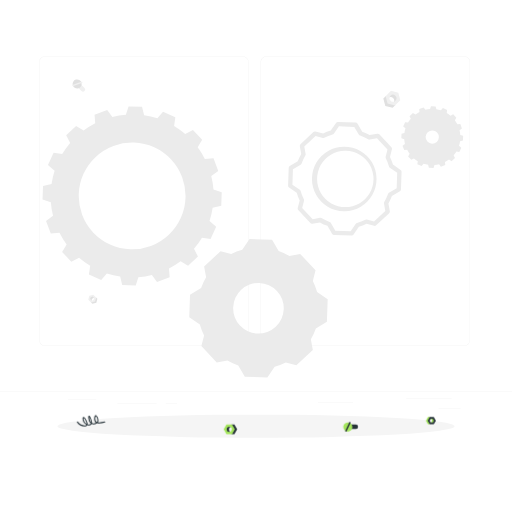
t = 0.00 s
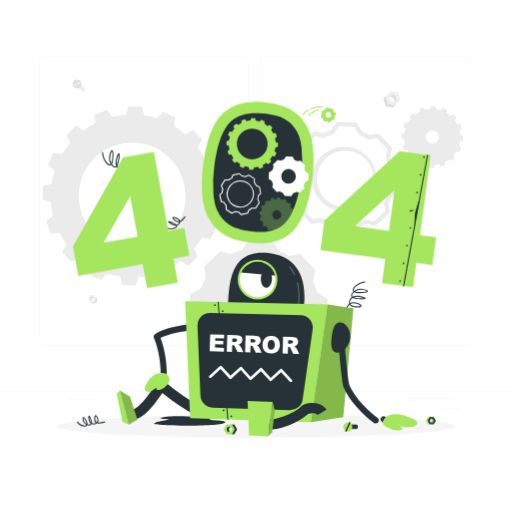
t = 1.00 s
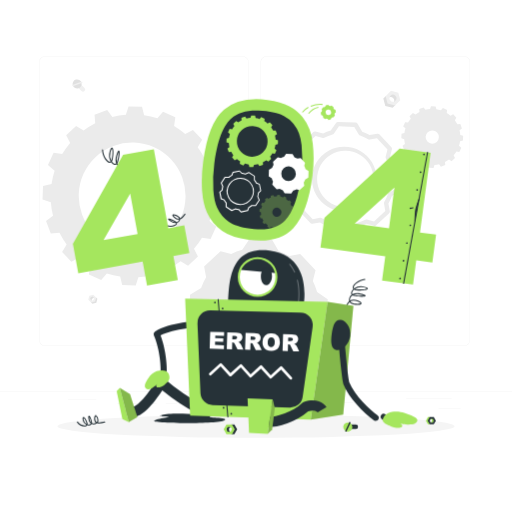
t = 1.19 s
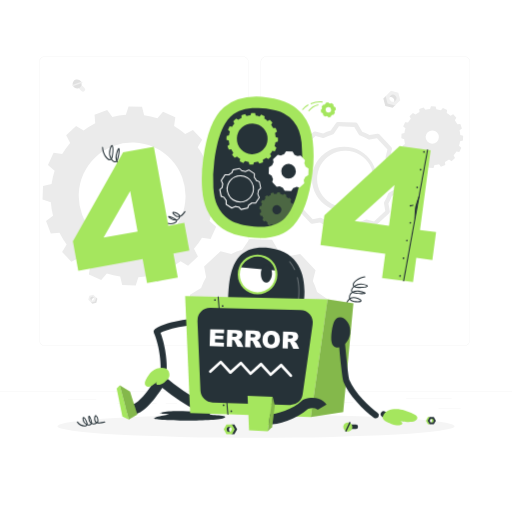
t = 1.38 s
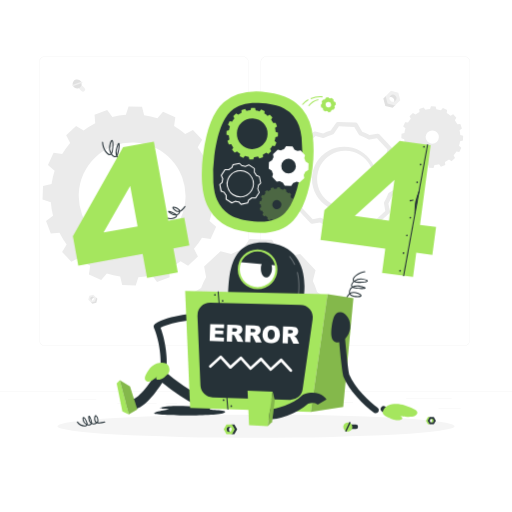
t = 1.75 s
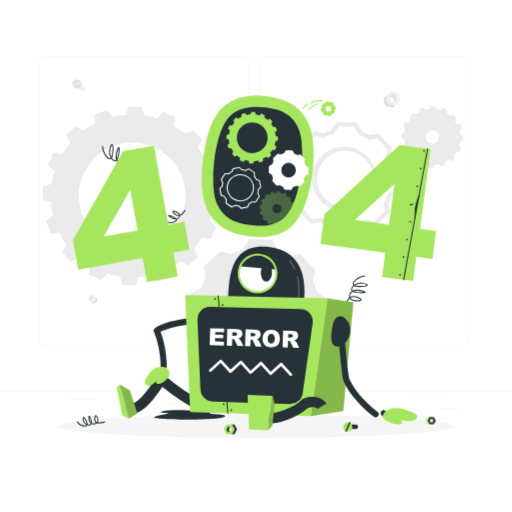
t = 2.05 s

The animated SVG that drew these frames (rendered in a browser with its animation timeline set to each time). Animation: 2 CSS @keyframes rules; one cycle of 2.50 s, repeats indefinitely.

<svg class="animated" id="freepik_stories-oops-404-error-with-a-broken-robot" xmlns="http://www.w3.org/2000/svg" viewBox="0 0 500 500" version="1.1" xmlns:xlink="http://www.w3.org/1999/xlink" xmlns:svgjs="http://svgjs.com/svgjs"><style>svg#freepik_stories-oops-404-error-with-a-broken-robot:not(.animated) .animable {opacity: 0;}svg#freepik_stories-oops-404-error-with-a-broken-robot.animated #freepik--oops--inject-125 {animation: 1s 1 forwards cubic-bezier(.36,-0.01,.5,1.38) lightSpeedRight;animation-delay: 0s;}svg#freepik_stories-oops-404-error-with-a-broken-robot.animated #freepik--error-404--inject-125 {animation: 1s 1 forwards cubic-bezier(.36,-0.01,.5,1.38) lightSpeedRight,1.5s Infinite  linear floating;animation-delay: 0s,1s;}svg#freepik_stories-oops-404-error-with-a-broken-robot.animated #freepik--Character--inject-125 {animation: 1s 1 forwards cubic-bezier(.36,-0.01,.5,1.38) lightSpeedRight,1.5s Infinite  linear floating;animation-delay: 0s,1s;}            @keyframes lightSpeedRight {              from {                transform: translate3d(50%, 0, 0) skewX(-20deg);                opacity: 0;              }              60% {                transform: skewX(10deg);                opacity: 1;              }              80% {                transform: skewX(-2deg);              }              to {                opacity: 1;                transform: translate3d(0, 0, 0);              }            }                    @keyframes floating {                0% {                    opacity: 1;                    transform: translateY(0px);                }                50% {                    transform: translateY(-10px);                }                100% {                    opacity: 1;                    transform: translateY(0px);                }            }        .animator-hidden { display: none; }</style><g id="freepik--background-complete--inject-125" class="animable" style="transform-origin: 250px 226.87px;"><rect y="382.4" width="500" height="0.25" style="fill: rgb(235, 235, 235); transform-origin: 250px 382.525px;" id="elz3tho7ca39i" class="animable"></rect><rect x="428.22" y="398.49" width="21.68" height="0.25" style="fill: rgb(235, 235, 235); transform-origin: 439.06px 398.615px;" id="elpj0k0r6k4wa" class="animable"></rect><rect x="310.56" y="393.31" width="34.11" height="0.25" style="fill: rgb(235, 235, 235); transform-origin: 327.615px 393.435px;" id="elrw5f3q6h0y" class="animable"></rect><rect x="396.59" y="389.21" width="44.53" height="0.25" style="fill: rgb(235, 235, 235); transform-origin: 418.855px 389.335px;" id="elqmh8lhuga2d" class="animable"></rect><rect x="161.88" y="394.25" width="11.14" height="0.25" style="fill: rgb(235, 235, 235); transform-origin: 167.45px 394.375px;" id="elfqdxx59aad8" class="animable"></rect><rect x="114.58" y="394.25" width="38.39" height="0.25" style="fill: rgb(235, 235, 235); transform-origin: 133.775px 394.375px;" id="el5o74oet3mb" class="animable"></rect><rect x="66.31" y="390.03" width="27.7" height="0.25" style="fill: rgb(235, 235, 235); transform-origin: 80.16px 390.155px;" id="el2u3sprpkygv" class="animable"></rect><path d="M237,337.8H43.91a5.71,5.71,0,0,1-5.7-5.71V60.66A5.71,5.71,0,0,1,43.91,55H237a5.71,5.71,0,0,1,5.71,5.71V332.09A5.71,5.71,0,0,1,237,337.8ZM43.91,55.2a5.46,5.46,0,0,0-5.45,5.46V332.09a5.46,5.46,0,0,0,5.45,5.46H237a5.47,5.47,0,0,0,5.46-5.46V60.66A5.47,5.47,0,0,0,237,55.2Z" style="fill: rgb(235, 235, 235); transform-origin: 140.46px 196.4px;" id="eldonjed0jx9d" class="animable"></path><path d="M453.31,337.8H260.21a5.72,5.72,0,0,1-5.71-5.71V60.66A5.72,5.72,0,0,1,260.21,55h193.1A5.71,5.71,0,0,1,459,60.66V332.09A5.71,5.71,0,0,1,453.31,337.8ZM260.21,55.2a5.47,5.47,0,0,0-5.46,5.46V332.09a5.47,5.47,0,0,0,5.46,5.46h193.1a5.47,5.47,0,0,0,5.46-5.46V60.66a5.47,5.47,0,0,0-5.46-5.46Z" style="fill: rgb(235, 235, 235); transform-origin: 356.75px 196.4px;" id="el17bpttqeta8" class="animable"></path><path d="M216.07,200.88l.45-13.14-8.06-2.64a79.2,79.2,0,0,0-2.16-13.2l6.84-5-4.64-12.34-8.46.68a78.17,78.17,0,0,0-7-11.35l4.38-7.31-9-9.61-7.56,3.87A81.78,81.78,0,0,0,170,123l1.22-8.4-12-5.44-5.5,6.44a80.66,80.66,0,0,0-13-3l-2-8.23-13.18-.45-2.6,8.07a80.48,80.48,0,0,0-13.19,2.15l-5.08-6.8-12.34,4.61.68,8.46a80.13,80.13,0,0,0-11.35,7.07L74.3,123l-9.65,9,3.87,7.6a77.61,77.61,0,0,0-7.8,10.84l-8.39-1.26-5.48,12,6.48,5.49a78.54,78.54,0,0,0-3,13L42,181.76l-.45,13.14,8.1,2.64a77.4,77.4,0,0,0,2.15,13.19l-6.84,5,4.65,12.35,8.46-.68a77,77,0,0,0,7,11.35l-4.39,7.31,9,9.61,7.56-3.87a80.74,80.74,0,0,0,10.84,7.83l-1.26,8.39,12,5.45,5.53-6.44a81.73,81.73,0,0,0,13,3.05l2,8.23,13.18.45,2.6-8.07a81.5,81.5,0,0,0,13.2-2.15l5,6.8,12.34-4.61-.64-8.46a83.44,83.44,0,0,0,11.35-7.07l7.27,4.38,9.65-9-3.87-7.6a77.38,77.38,0,0,0,7.8-10.84l8.39,1.26,5.48-12-6.48-5.5a77.26,77.26,0,0,0,3.05-13Zm-88.79,42.57a52.16,52.16,0,1,1,53.89-50.33A52.15,52.15,0,0,1,127.28,243.45Z" style="fill: rgb(235, 235, 235); transform-origin: 129.035px 191.34px;" id="eldl638mvt97i" class="animable"></path><path d="M441,157.42l3.31-3.09L443,151.72a27.6,27.6,0,0,0,2.69-3.74l2.9.43,1.87-4.14-2.22-1.89a26.84,26.84,0,0,0,1.05-4.49l2.85-.71.14-4.54-2.78-.9a28.32,28.32,0,0,0-.74-4.56l2.35-1.75-1.6-4.25-2.91.23a28.25,28.25,0,0,0-2.43-3.92l1.51-2.5-3.11-3.32-2.6,1.33a28.24,28.24,0,0,0-3.74-2.69l.42-2.9-4.13-1.89-1.9,2.23a27.83,27.83,0,0,0-4.49-1l-.71-2.84-4.54-.17-.91,2.8a27,27,0,0,0-4.54.74l-1.74-2.35-4.26,1.59.24,2.92a26.58,26.58,0,0,0-3.92,2.43l-2.52-1.51-3.32,3.09L401.2,116a26.6,26.6,0,0,0-2.7,3.74l-2.89-.43-1.88,4.14,2.23,1.9a26.5,26.5,0,0,0-1,4.48l-2.86.71-.14,4.54,2.79.9a27.24,27.24,0,0,0,.73,4.56l-2.36,1.74,1.6,4.25,2.92-.22a28.25,28.25,0,0,0,2.43,3.92l-1.51,2.5,3.11,3.32,2.6-1.33a27.35,27.35,0,0,0,3.74,2.69l-.43,2.89,4.14,1.89,1.9-2.22a28.94,28.94,0,0,0,4.49,1l.71,2.84,4.54.17.91-2.8a26.86,26.86,0,0,0,4.54-.74l1.74,2.35,4.26-1.59-.23-2.92a26.69,26.69,0,0,0,3.91-2.43Zm-23.62-19.13a6.47,6.47,0,1,1,9.14.32A6.46,6.46,0,0,1,417.34,138.29Z" style="fill: rgb(235, 235, 235); transform-origin: 422.12px 133.86px;" id="eljfdb9jtpfct" class="animable"></path><path d="M320,292.34l-10.34-7.15v0a56.25,56.25,0,0,0-4.16-10.77l2.65-10.4-15-16.06-10.56,1.93A56.3,56.3,0,0,0,272.12,245h0l-6.42-10.81-22-.75-7.14,10.34h0a56.53,56.53,0,0,0-10.76,4.15l-10.4-2.65-16.06,15,1.93,10.54h0a56.23,56.23,0,0,0-4.88,10.49l-10.81,6.42-.75,22,10.35,7.14a54.75,54.75,0,0,0,4.15,10.82h0L196.65,338l15,16.06,10.49-1.92a57.19,57.19,0,0,0,10.54,4.9h0l6.41,10.79,22,.76,7.13-10.34a57.08,57.08,0,0,0,10.86-4.16h0l10.34,2.64,16.07-15-1.93-10.54a55.4,55.4,0,0,0,4.88-10.5h0l10.81-6.42Zm-68.45,33.39a24.71,24.71,0,1,1,25.54-23.86A24.74,24.74,0,0,1,251.54,325.73Z" style="fill: rgb(235, 235, 235); transform-origin: 252.415px 301.015px;" id="el7lo2eg57202" class="animable"></path><path d="M343.55,230h-.07l-17.32-.59a2.08,2.08,0,0,1-1.74-1l-4.67-7.85a47.84,47.84,0,0,1-7.28-3.38L305,218.47a2.1,2.1,0,0,1-1.92-.64l-11.83-12.66a2.1,2.1,0,0,1-.5-2l1.89-7.41a45.45,45.45,0,0,1-2.86-7.47l-7.53-5.2a2.1,2.1,0,0,1-.91-1.81l.59-17.32a2.14,2.14,0,0,1,1-1.74l7.87-4.67a45.32,45.32,0,0,1,3.37-7.25l-1.38-7.53a2.11,2.11,0,0,1,.64-1.93l12.66-11.82a2.11,2.11,0,0,1,2-.51l7.44,1.9a45.83,45.83,0,0,1,7.45-2.87l5.2-7.53a2,2,0,0,1,1.81-.91l17.31.6a2.11,2.11,0,0,1,1.75,1l4.67,7.86a46.41,46.41,0,0,1,7.22,3.38l7.56-1.39a2.09,2.09,0,0,1,1.92.64l11.83,12.66a2.12,2.12,0,0,1,.5,2l-1.9,7.43a46.59,46.59,0,0,1,2.88,7.45l7.52,5.2a2.1,2.1,0,0,1,.91,1.81l-.59,17.31a2.16,2.16,0,0,1-1,1.75l-7.87,4.67a46.51,46.51,0,0,1-3.37,7.24l1.38,7.54a2.09,2.09,0,0,1-.64,1.92L367.33,220a2.1,2.1,0,0,1-2,.5l-7.4-1.89a47.49,47.49,0,0,1-7.49,2.87L345.29,229A2.13,2.13,0,0,1,343.55,230Zm-16.09-4.77,15,.51,5-7.19a2,2,0,0,1,1.19-.84,43.84,43.84,0,0,0,8.15-3.13h0a2.16,2.16,0,0,1,1.46-.15l7,1.79,11-10.25L375,198.74a2.09,2.09,0,0,1,.26-1.47,41.58,41.58,0,0,0,3.65-7.83,2.13,2.13,0,0,1,.94-1.18l7.53-4.46.51-15-7.2-5a2.11,2.11,0,0,1-.81-1.07c0-.05,0-.11,0-.17a43,43,0,0,0-3.12-8,2.11,2.11,0,0,1-.16-1.48l1.8-7.08-10.25-11-7.19,1.32a2.13,2.13,0,0,1-1.46-.26,42.3,42.3,0,0,0-7.84-3.67,2.28,2.28,0,0,1-.45-.2,2.1,2.1,0,0,1-.7-.72L346,123.92l-15-.52-5,7.21a2.16,2.16,0,0,1-1.24.85,42.63,42.63,0,0,0-8.06,3.11,2.08,2.08,0,0,1-1.47.16l-7.08-1.8-11,10.25,1.32,7.17a2.18,2.18,0,0,1-.19,1.33l-.1.17a41.56,41.56,0,0,0-3.65,7.86,2.12,2.12,0,0,1-.92,1.12l-7.53,4.47-.51,15,7.21,5a2.1,2.1,0,0,1,.84,1.18,41.52,41.52,0,0,0,3.11,8.12,2.54,2.54,0,0,1,.17.46,2.24,2.24,0,0,1,0,1l-1.8,7,10.25,11,7.14-1.31a2.1,2.1,0,0,1,1.45.26,43.26,43.26,0,0,0,7.89,3.67,2,2,0,0,1,1.17.93Zm24.78-94.81h0Zm-15.51,75.84c-.37,0-.74,0-1.11,0a31.53,31.53,0,1,1,1.11,0Zm0-59.09a27.55,27.55,0,1,0,.95,0Z" style="fill: rgb(235, 235, 235); transform-origin: 336.75px 174.548px;" id="el98ldykn5t78" class="animable"></path><polygon points="383.44 105.32 376.26 103.4 374.34 96.22 377.15 93.42 380.11 99.55 386.25 102.52 383.44 105.32" style="fill: rgb(224, 224, 224); transform-origin: 380.295px 99.37px;" id="el5nzputjbz2" class="animable"></polygon><path d="M383.88,100.52a3.34,3.34,0,1,0-4.73-4.73l3.57-5.36,4.78,2.42,1.05,5Z" style="fill: rgb(224, 224, 224); transform-origin: 383.85px 95.475px;" id="elwtlj2qdos2e" class="animable"></path><path d="M376.58,94l5.26-5.26L389,90.65l1.93,7.17-5.26,5.26-7.17-1.93Zm9.55,4.3a3.35,3.35,0,1,0-4.74,0A3.37,3.37,0,0,0,386.13,98.28Z" style="fill: rgb(240, 240, 240); transform-origin: 383.755px 95.91px;" id="el7phglnfcvkl" class="animable"></path><polygon points="90.22 296.71 94.07 295.67 95.1 291.82 93.6 290.32 92.01 293.61 88.71 295.2 90.22 296.71" style="fill: rgb(224, 224, 224); transform-origin: 91.905px 293.515px;" id="elr83uvgrhhsm" class="animable"></polygon><path d="M90,294.13a1.8,1.8,0,0,1,2.54-2.54l-1.91-2.87L88,290l-.56,2.7Z" style="fill: rgb(224, 224, 224); transform-origin: 89.99px 291.425px;" id="elc3tods5ked" class="animable"></path><path d="M93.9,290.62l-2.82-2.82-3.85,1-1,3.85L89,295.5l3.85-1Zm-5.12,2.31a1.8,1.8,0,1,1,2.54-2.54,1.8,1.8,0,0,1-2.54,2.54Z" style="fill: rgb(240, 240, 240); transform-origin: 90.065px 291.65px;" id="elsdmj7oet9i" class="animable"></path><path d="M76.36,85.66l3.2,3.2a2.14,2.14,0,0,0,3,0h0a2.15,2.15,0,0,0,0-3l-3.19-3.19a2.15,2.15,0,0,0-3,0h0A2.14,2.14,0,0,0,76.36,85.66Z" style="fill: rgb(240, 240, 240); transform-origin: 79.4629px 85.767px;" id="elmgsw8zv0l1i" class="animable"></path><path d="M74.11,77.71a4.45,4.45,0,1,1-3,5.78A4.59,4.59,0,0,1,74.11,77.71Z" style="fill: rgb(224, 224, 224); transform-origin: 75.3218px 81.9973px;" id="elafntc4z387g" class="animable"></path><g id="ely2xsvrq0kz"><rect x="74.93" y="76.84" width="1.37" height="10.1" style="fill: rgb(240, 240, 240); transform-origin: 75.615px 81.89px; transform: rotate(-109.76deg);" class="animable" id="elr4mb1hk2p6t"></rect></g></g><g id="freepik--Shadow--inject-125" class="animable animator-active" style="transform-origin: 250px 416.24px;"><ellipse id="freepik--path--inject-125" cx="250" cy="416.24" rx="193.89" ry="11.32" style="fill: rgb(245, 245, 245); transform-origin: 250px 416.24px;" class="animable"></ellipse></g><g id="freepik--oops--inject-125" class="animable animator-hidden" style="transform-origin: 144.13px 108.751px;"><path d="M86.72,120.65c-1-4.41-.56-8.11,1.34-11.13s5-5,9.41-6,8.22-.6,11.2,1.26,5,5,6,9.3a17.15,17.15,0,0,1,.17,8.12,11.64,11.64,0,0,1-3.53,5.76,15.53,15.53,0,0,1-7.12,3.38,17.65,17.65,0,0,1-7.88.27,11.72,11.72,0,0,1-5.9-3.5A15.67,15.67,0,0,1,86.72,120.65Zm8.34-1.86q.93,4.08,2.85,5.52a5.89,5.89,0,0,0,8.3-1.84c.72-1.39.73-3.6.05-6.61q-.87-3.81-2.81-5.22a5.36,5.36,0,0,0-4.56-.81,5.2,5.2,0,0,0-3.65,2.7C94.5,114,94.43,116,95.06,118.79Z" style="fill: rgb(38, 50, 56); transform-origin: 100.723px 117.459px;" id="el6riyvkcdkkn" class="animable"></path><path d="M118.59,117.35a10,10,0,0,1,1.35-8.06,11.56,11.56,0,0,1,7.49-4.75q5.87-1.33,9.64,1.39a10.9,10.9,0,0,1,2.64,14.27q-2.34,3.57-7.62,4.76a11.83,11.83,0,0,1-8.16-.66A9.85,9.85,0,0,1,118.59,117.35Zm7.51-1.73a6.08,6.08,0,0,0,1.93,3.63,3.58,3.58,0,0,0,5.33-1.19,6.33,6.33,0,0,0,.14-4.2,6,6,0,0,0-1.91-3.54,3.33,3.33,0,0,0-2.88-.65,3.49,3.49,0,0,0-2.42,1.87A6,6,0,0,0,126.1,115.62Z" style="fill: rgb(38, 50, 56); transform-origin: 129.779px 114.75px;" id="el75jb1as3ord" class="animable"></path><path d="M148.58,128.57l-6.13-27,7-1.6.66,2.89a9.5,9.5,0,0,1,2.11-3.07,7.85,7.85,0,0,1,3.43-1.69,7.21,7.21,0,0,1,6.74,1.62,12.81,12.81,0,0,1,3.83,6.93c.74,3.25.52,5.91-.64,8a7.87,7.87,0,0,1-5.33,3.91,8.57,8.57,0,0,1-3.29.13,7.76,7.76,0,0,1-2.94-1.17l2.12,9.33Zm3.61-18.86a5.29,5.29,0,0,0,1.76,3.22,3.19,3.19,0,0,0,2.72.56,2.82,2.82,0,0,0,2-1.57,6,6,0,0,0,0-3.86,5.61,5.61,0,0,0-1.71-3.28,2.91,2.91,0,0,0-2.5-.6,3.12,3.12,0,0,0-2.14,1.67A5.72,5.72,0,0,0,152.19,109.71Z" style="fill: rgb(38, 50, 56); transform-origin: 154.549px 113.209px;" id="elctk1qofzses" class="animable"></path><path d="M169.43,110.3l7.28-2.39a3.75,3.75,0,0,0,1.72,1.6,4.69,4.69,0,0,0,4.53-1.1,1.49,1.49,0,0,0,.37-1.34A1.39,1.39,0,0,0,182.2,106a15.58,15.58,0,0,0-3.4,0,33.63,33.63,0,0,1-5.7,0,5.88,5.88,0,0,1-3-1.37,5.51,5.51,0,0,1-1.39-6.49,6.75,6.75,0,0,1,2.61-2.79,16.78,16.78,0,0,1,5.13-1.89,18.48,18.48,0,0,1,5.28-.64,6.91,6.91,0,0,1,3.16,1,8.86,8.86,0,0,1,2.54,2.62l-7,2.31a2.51,2.51,0,0,0-1.23-1.17,3.85,3.85,0,0,0-2.27-.1,3.08,3.08,0,0,0-1.75.87,1.35,1.35,0,0,0-.33,1.22,1.2,1.2,0,0,0,1,.92,12.36,12.36,0,0,0,3.36-.07,22.42,22.42,0,0,1,5.82-.08,6.29,6.29,0,0,1,3.28,1.51,5.46,5.46,0,0,1,1.66,2.85,6.18,6.18,0,0,1-.27,3.53,7.08,7.08,0,0,1-2.64,3.27,15.76,15.76,0,0,1-5.78,2.31q-5.35,1.22-8,.21A7.07,7.07,0,0,1,169.43,110.3Z" style="fill: rgb(38, 50, 56); transform-origin: 179.154px 103.646px;" id="elai37ow3zlo" class="animable"></path><path d="M193.85,85.57l8.21,0,0,6.3-1.51,12.67-5.08,0-1.62-12.65Zm.4,20.88,7.66,0,0,6.78-7.66,0Z" style="fill: rgb(38, 50, 56); transform-origin: 197.955px 99.4px;" id="el7xiz71urcd2" class="animable"></path></g><g id="freepik--error-404--inject-125" class="animable" style="transform-origin: 248.49px 190.421px;"><path d="M128.68,171.58l-.18,0c-4.5-1.75-7.19-3.45-8.59-5.5a5.14,5.14,0,0,1-3.23-.44,6.5,6.5,0,0,1-2.79-2.62,2.54,2.54,0,0,1-2.42.37,6.14,6.14,0,0,1-3-2.41,2.23,2.23,0,0,1-1.56.43c-3-.24-7-6.16-7.29-12.46a.52.52,0,0,1,.48-.53.5.5,0,0,1,.52.48c.28,6,4.11,11.33,6.38,11.51a1.26,1.26,0,0,0,.93-.27,12.28,12.28,0,0,1-1-9.42c.86-3,1.62-4.18,2.54-4,1.72.43,1.49,7,.58,11.29a6.14,6.14,0,0,1-.84,2.18,5.4,5.4,0,0,0,2.54,2.21,1.58,1.58,0,0,0,1.67-.35c-.78-1.93-1-4.57.12-7.93,1.4-4.43,2-4.55,2.31-4.63a.66.66,0,0,1,.64.22c.93,1.05-.18,7.93-1.34,11.33a5,5,0,0,1-.56,1.16,5.56,5.56,0,0,0,2.49,2.5,4.41,4.41,0,0,0,2.28.43c-.09-.19-.17-.38-.25-.58-.79-2.15-.4-4.62,1.19-7.58,1.05-1.95,1.91-2.87,2.71-2.87h0a1.11,1.11,0,0,1,1,.66c.87,1.61.24,6.92-1.48,9.56a4,4,0,0,1-1.62,1.4c1.34,1.76,3.89,3.31,8,4.89a.49.49,0,0,1,.29.64A.51.51,0,0,1,128.68,171.58ZM123,155.11s-.57,0-1.83,2.35c-1.45,2.68-1.82,4.89-1.13,6.75a5.06,5.06,0,0,0,.3.67,2.88,2.88,0,0,0,1.32-1.1c1.4-2.14,2.07-6.54,1.55-8.26C123.14,155.17,123,155.11,123,155.11Zm-7.18-4.21a23.33,23.33,0,0,0-1.34,3.53,11.38,11.38,0,0,0-.38,6.55l.09-.26A32.79,32.79,0,0,0,115.85,150.9Zm-6.58-3.15c-.17.15-.66.78-1.35,3.22a11.24,11.24,0,0,0,.72,8.24,6.18,6.18,0,0,0,.45-1.4C110.13,152.9,109.83,148.46,109.27,147.75Z" style="fill: rgb(38, 50, 56); transform-origin: 114.427px 159.142px;" id="eluumb5ndhnj" class="animable"></path><path d="M166.7,224a9,9,0,0,1-4.56-1.19.51.51,0,0,1-.18-.69.49.49,0,0,1,.68-.17c3.57,2.09,8.18.63,9.13-.9a.88.88,0,0,0,.15-.67,8.12,8.12,0,0,1-5.13-1.46c-2.55-1.59-2.75-2.07-2.73-2.45a.61.61,0,0,1,.34-.52c1-.5,5.51,1.57,7.39,2.81a3.63,3.63,0,0,1,.62.52,3.55,3.55,0,0,0,1.9-1.14,2.87,2.87,0,0,0,.59-1.13l-.2,0c-1.6.16-3.2-.53-4.91-2.11-1.18-1.08-1.63-1.83-1.48-2.42a.9.9,0,0,1,.72-.65c1.38-.35,4.8,1.11,6.19,2.64a2.68,2.68,0,0,1,.64,1.18c1.31-.61,2.69-2,4.32-4.27a.5.5,0,0,1,.7-.12.51.51,0,0,1,.12.7c-1.89,2.64-3.47,4.14-5.05,4.75a3.69,3.69,0,0,1-.87,2,4.6,4.6,0,0,1-2.18,1.41,1.84,1.84,0,0,1-.28,1.39C171.78,222.94,169.36,224,166.7,224Zm-.89-6.94c.34.25.82.58,1.51,1a8,8,0,0,0,3.6,1.32A24.67,24.67,0,0,0,165.81,217.06Zm3.49-4.25a4.33,4.33,0,0,0,1.17,1.39c1.48,1.37,2.83,2,4.13,1.84l.32,0a1.81,1.81,0,0,0-.44-.83C173.08,213.63,170,212.65,169.3,212.81Z" style="fill: rgb(38, 50, 56); transform-origin: 171.491px 217.584px;" id="elhi040nbvqlg" class="animable"></path><path d="M179.94,222.63l-15.58,2.83-14.15-77.22-30.06,5.46-49,87,5.26,28.71L139.26,258l4.3,23.48L173.62,276l-4.3-23.48,15.58-2.83ZM101.09,237l26-45.57,7.25,39.54Z" style="fill: #A5E65E; transform-origin: 128.025px 214.86px;" id="el6lght22s7m9" class="animable"></path><path d="M305.43,143a58.84,58.84,0,0,0-3.2-14.22,46.31,46.31,0,0,0-7-12.19,40.37,40.37,0,0,0-12.7-10.36q-8-4.39-21.22-6.11-27.45-3.58-42.78,9.74t-20.2,51a139.33,139.33,0,0,0-1,28.34q1,13,4.78,20.93a43.74,43.74,0,0,0,14.65,17.78q9.47,6.65,26,8.79,29.38,3.83,43.57-11.29t18.8-51.1A129.48,129.48,0,0,0,305.43,143Z" style="fill: #A5E65E; transform-origin: 251.628px 168.418px;" id="eltq3aa8hhuw" class="animable"></path><path d="M251.77,226.43c-2.41-.08-5-.3-7.61-.64-9.16-1.19-16.24-3.51-21.06-6.89a32.66,32.66,0,0,1-11-13.4l-.05-.11c-1.92-4-3.18-9.75-3.73-17a128.2,128.2,0,0,1,.92-26.1c3.57-27.72,10.94-39.29,16.49-44.11,6.48-5.62,15.23-8.16,26.73-7.76,2.36.08,4.86.29,7.43.62,7.38,1,13.23,2.6,17.37,4.86a29.79,29.79,0,0,1,9.31,7.49,35.25,35.25,0,0,1,5.35,9.27,47.78,47.78,0,0,1,2.56,11.55,118.67,118.67,0,0,1-.29,28.72c-2.77,21.54-8.13,36.68-15.92,45-5.78,6.16-14.45,9-26.51,8.54Z" style="fill: rgb(38, 50, 56); transform-origin: 251.624px 168.449px;" id="elh226oz34a2" class="animable"></path><path d="M271.34,143.29l.13-3.79-2.33-.76a22.82,22.82,0,0,0-.62-3.8l2-1.46-1.34-3.56-2.44.2a22.82,22.82,0,0,0-2-3.27l1.26-2.11-2.6-2.77-2.18,1.12a23.17,23.17,0,0,0-3.12-2.26l.35-2.42-3.46-1.57-1.58,1.86a23.26,23.26,0,0,0-3.75-.88l-.59-2.37-3.8-.13-.75,2.32a23.54,23.54,0,0,0-3.8.62l-1.47-2-3.56,1.33.2,2.44a22.94,22.94,0,0,0-3.27,2l-2.1-1.27-2.78,2.59,1.12,2.19a21.78,21.78,0,0,0-2.25,3.13l-2.42-.37-1.58,3.46,1.87,1.58a21.43,21.43,0,0,0-.88,3.76l-2.38.6-.13,3.78,2.33.76a22.6,22.6,0,0,0,.62,3.81l-2,1.45,1.34,3.56,2.44-.2a21.51,21.51,0,0,0,2,3.27l-1.27,2.11,2.6,2.77,2.18-1.11a23.1,23.1,0,0,0,3.12,2.25l-.36,2.42,3.46,1.57,1.59-1.85a23.12,23.12,0,0,0,3.76.87l.59,2.38,3.79.13.75-2.33a22.6,22.6,0,0,0,3.81-.62l1.45,2,3.56-1.33-.19-2.43a24.89,24.89,0,0,0,3.27-2l2.1,1.26,2.78-2.59-1.11-2.19a21.62,21.62,0,0,0,2.24-3.12l2.42.36,1.58-3.46-1.86-1.58a22.23,22.23,0,0,0,.87-3.75Zm-25.6,12.27a15,15,0,1,1,15.54-14.51A15,15,0,0,1,245.74,155.56Z" style="fill: #A5E65E; transform-origin: 246.28px 140.495px;" id="elw1b1vnp5qh" class="animable"></path><g id="el7fntl2046pf"><path d="M287.12,212.87l.28-2.56-1.54-.62a16,16,0,0,0-.22-2.6l1.39-.89-.71-2.47-1.66,0a14.82,14.82,0,0,0-1.19-2.31l.94-1.36-1.6-2-1.53.64a16.07,16.07,0,0,0-2-1.68l.37-1.62-2.25-1.24-1.18,1.19a15.87,15.87,0,0,0-2.48-.79l-.28-1.63-2.55-.29-.63,1.54a14.85,14.85,0,0,0-2.59.24l-.89-1.42-2.47.73v1.66a14.9,14.9,0,0,0-2.31,1.2l-1.36-1-2,1.6.64,1.53a16.13,16.13,0,0,0-1.67,2l-1.62-.36-1.23,2.25,1.18,1.17a15,15,0,0,0-.79,2.49l-1.64.27-.27,2.55,1.53.64a14.73,14.73,0,0,0,.23,2.58l-1.41.89.72,2.47H256a15.22,15.22,0,0,0,1.2,2.3l-1,1.36,1.6,2,1.55-.65a14.55,14.55,0,0,0,2,1.67L261,224l2.25,1.23,1.17-1.17a16.12,16.12,0,0,0,2.48.77l.29,1.64,2.55.28.62-1.53A16.22,16.22,0,0,0,273,225l.89,1.41,2.46-.72v-1.66a16.45,16.45,0,0,0,2.32-1.2l1.34,1,2-1.61-.65-1.53a16.28,16.28,0,0,0,1.69-2l1.61.36,1.24-2.25-1.18-1.16a16.47,16.47,0,0,0,.77-2.48Zm-12.87-1a4.46,4.46,0,1,1-1.77-6.05A4.47,4.47,0,0,1,274.25,211.87Z" style="fill: #A5E65E; opacity: 0.3; transform-origin: 270.33px 209.695px;" class="animable" id="el965a2k90kg6"></path></g><path d="M301.29,169.65l-3-2.06h0a16.59,16.59,0,0,0-1.2-3.1l.76-3-4.32-4.63-3,.56a17,17,0,0,0-3-1.41h0l-1.85-3.12-6.33-.21-2.06,3h0a15.92,15.92,0,0,0-3.1,1.2l-3-.77-4.63,4.33.56,3h0a15.68,15.68,0,0,0-1.41,3l-3.11,1.85-.22,6.33,3,2.06a16.11,16.11,0,0,0,1.2,3.12h0l-.76,3,4.32,4.63,3-.55a17.16,17.16,0,0,0,3,1.41h0l1.84,3.11,6.34.22,2.05-3a16.61,16.61,0,0,0,3.13-1.2h0l3,.76,4.63-4.32-.55-3a16.7,16.7,0,0,0,1.41-3h0l3.11-1.85Zm-19.73,9.62a7.12,7.12,0,1,1,7.36-6.87A7.13,7.13,0,0,1,281.56,179.27Z" style="fill: rgb(255, 255, 255); transform-origin: 281.835px 172.15px;" id="el62ez28339t" class="animable"></path><path d="M323,119.12l.52-1.25h0a6.7,6.7,0,0,0,1-.69l1.16,0,1.36-2-.44-1.07A6.18,6.18,0,0,0,327,113h0l1-.92-.42-2.35-1.26-.52h0a6.35,6.35,0,0,0-.69-1l0-1.16-1.95-1.36-1.08.45h0a5.55,5.55,0,0,0-1.22-.28l-.92-1-2.34.42-.53,1.26a6.5,6.5,0,0,0-1.05.68h0l-1.15,0-1.36,2,.44,1.07a6.18,6.18,0,0,0-.28,1.22h0l-1,.93.42,2.34,1.26.52a5.73,5.73,0,0,0,.68,1h0l0,1.15,2,1.36,1.07-.44a6.43,6.43,0,0,0,1.23.27h0l.92,1ZM318,112.64a2.68,2.68,0,1,1,3.11,2.16A2.69,2.69,0,0,1,318,112.64Z" style="fill: #A5E65E; transform-origin: 320.595px 112.25px;" id="elkblkwtp60yn" class="animable"></path><path d="M295.61,112.49l-.77-.65a19.9,19.9,0,0,1,6-5l.47.88A18.87,18.87,0,0,0,295.61,112.49Z" style="fill: #A5E65E; transform-origin: 298.075px 109.665px;" id="elu2baqgqtn7" class="animable"></path><path d="M303.59,106.8l-.39-.92A23.92,23.92,0,0,1,314.94,104l-.1,1A22.79,22.79,0,0,0,303.59,106.8Z" style="fill: #A5E65E; transform-origin: 309.07px 105.349px;" id="el87es3xnvf1b" class="animable"></path><path d="M301.7,113.72l-.82-.56a16.74,16.74,0,0,1,9.87-6.39l.19,1A15.72,15.72,0,0,0,301.7,113.72Z" style="fill: #A5E65E; transform-origin: 305.91px 110.245px;" id="el1cvu8hdodxd" class="animable"></path><path d="M235.34,210a.52.52,0,0,1-.36-.16l-2.09-2.16a17.49,17.49,0,0,1-3.15-.58l-3.27,1.44a.49.49,0,0,1-.47,0l-5.48-3.63a.49.49,0,0,1-.22-.43l0-3.56a17.2,17.2,0,0,1-1.76-2.68l-2.81-1.08a.5.5,0,0,1-.31-.37l-1.3-6.44a.5.5,0,0,1,.14-.46l2.16-2.09a18.78,18.78,0,0,1,.58-3.15l-1.44-3.27a.49.49,0,0,1,0-.47l3.63-5.48a.47.47,0,0,1,.43-.22l3.56.05a16.52,16.52,0,0,1,2.68-1.76l1.09-2.81a.49.49,0,0,1,.36-.31l6.44-1.3a.49.49,0,0,1,.46.14l2.09,2.16a17.76,17.76,0,0,1,3.16.58l3.26-1.44a.51.51,0,0,1,.48,0l5.47,3.63a.54.54,0,0,1,.23.43l-.06,3.56a17.26,17.26,0,0,1,1.77,2.68l2.8,1.09a.49.49,0,0,1,.31.36l1.31,6.44a.52.52,0,0,1-.14.46l-2.17,2.1a18,18,0,0,1-.58,3.14l1.44,3.27a.51.51,0,0,1,0,.48L250,203.59a.51.51,0,0,1-.42.22l-3.57-.05a18.38,18.38,0,0,1-2.67,1.76l-1.09,2.81a.49.49,0,0,1-.37.31L235.44,210ZM229.71,206a.36.36,0,0,1,.14,0,16.66,16.66,0,0,0,3.31.61.56.56,0,0,1,.32.15l2,2.1,5.9-1.19,1.06-2.74a.55.55,0,0,1,.24-.26,16.05,16.05,0,0,0,2.81-1.85.47.47,0,0,1,.33-.11l3.47.05,3.32-5-1.4-3.18a.5.5,0,0,1,0-.34,17.49,17.49,0,0,0,.61-3.31.51.51,0,0,1,.15-.32l2.1-2-1.19-5.9-2.73-1.06a.49.49,0,0,1-.27-.24,16.43,16.43,0,0,0-1.85-2.81.52.52,0,0,1-.11-.32l0-3.48-5-3.32-3.17,1.4a.52.52,0,0,1-.35,0,17,17,0,0,0-3.32-.61.56.56,0,0,1-.32-.15l-2-2.1-5.9,1.2L226.81,174a.51.51,0,0,1-.23.27,15.94,15.94,0,0,0-2.82,1.85.43.43,0,0,1-.32.11l-3.47-.05-3.33,5,1.4,3.18a.5.5,0,0,1,0,.43,17.13,17.13,0,0,0-.58,3.23.5.5,0,0,1-.15.32l-2.1,2,1.2,5.9,2.72,1.06a.55.55,0,0,1,.28.26,16.22,16.22,0,0,0,1.84,2.79.48.48,0,0,1,.11.32l0,3.48,5,3.32,3.18-1.4A.52.52,0,0,1,229.71,206Zm4.91-3.24a13.32,13.32,0,0,1-11.09-20.68h0a13.33,13.33,0,1,1,11.09,20.68Zm-10.25-20.13a12.32,12.32,0,1,0,17.08-3.46,12.27,12.27,0,0,0-17.08,3.46Z" style="fill: rgb(255, 255, 255); transform-origin: 234.574px 189.534px;" id="elyby2rvktzol" class="animable"></path><path d="M425.83,231.65l-15.7-2.12,10.38-77.81-30.28-4.08-73.45,67.62-3.86,28.93,63.29,8.54-3.16,23.67,30.28,4.08,3.16-23.66,15.7,2.12Zm-79.42-10.72,38.76-35.33-5.32,39.84Z" style="fill: #A5E65E; transform-origin: 369.375px 214.06px;" id="el4dbfbyohvss" class="animable"></path><path d="M394.13,279.74H394a.5.5,0,0,1-.4-.58L417,151.22a.51.51,0,0,1,.58-.4.5.5,0,0,1,.4.58L394.63,279.33A.51.51,0,0,1,394.13,279.74Z" style="fill: rgb(38, 50, 56); transform-origin: 405.79px 215.277px;" id="el0t6dzzllofyb" class="animable"></path><path d="M414.83,153.37a.82.82,0,0,1-1.64-.06.82.82,0,0,1,1.64.06Z" style="fill: rgb(38, 50, 56); transform-origin: 414.01px 153.34px;" id="ell36w47zud8" class="animable"></path><path d="M411.5,170.67a.82.82,0,1,1-.79-.85A.82.82,0,0,1,411.5,170.67Z" style="fill: rgb(38, 50, 56); transform-origin: 410.681px 170.639px;" id="elyz5078gq8o" class="animable"></path><path d="M408.17,188a.82.82,0,0,1-.85.79.81.81,0,0,1-.79-.84.82.82,0,0,1,.85-.8A.83.83,0,0,1,408.17,188Z" style="fill: rgb(38, 50, 56); transform-origin: 407.35px 187.97px;" id="elb7402dyezcw" class="animable"></path><path d="M401.61,206a.82.82,0,0,1-1.63,0,.82.82,0,1,1,1.63,0Z" style="fill: rgb(38, 50, 56); transform-origin: 400.795px 205.91px;" id="el4klipriy7o7" class="animable"></path><path d="M401.5,222.57a.81.81,0,0,1-.85.79.82.82,0,1,1,.85-.79Z" style="fill: rgb(38, 50, 56); transform-origin: 400.681px 222.541px;" id="elbzjemz9c7fs" class="animable"></path><path d="M398.17,239.87a.82.82,0,1,1-.79-.84A.82.82,0,0,1,398.17,239.87Z" style="fill: rgb(38, 50, 56); transform-origin: 397.35px 239.849px;" id="elkzth6e3vk0l" class="animable"></path><path d="M394.84,257.17a.83.83,0,0,1-.85.8.82.82,0,0,1-.79-.85.82.82,0,0,1,1.64.05Z" style="fill: rgb(38, 50, 56); transform-origin: 394.02px 257.147px;" id="elym21fsqmvr" class="animable"></path><path d="M391.5,274.48a.82.82,0,1,1-.79-.85A.81.81,0,0,1,391.5,274.48Z" style="fill: rgb(38, 50, 56); transform-origin: 390.681px 274.449px;" id="elrgbre212m4" class="animable"></path><path d="M400.79,206.45a.49.49,0,0,1-.48-.39.5.5,0,0,1,.38-.6l2.48-.53a.5.5,0,0,1,.6.39.5.5,0,0,1-.39.59l-2.48.53Z" style="fill: rgb(38, 50, 56); transform-origin: 402.039px 205.684px;" id="el8v1rdch4qb" class="animable"></path><path d="M409.08,197.24a85.06,85.06,0,0,0-3,9.36c-.75,3.53-.79,11.43-.79,11.43" style="fill: rgb(38, 50, 56); transform-origin: 407.185px 207.635px;" id="elmmcmfjw5mls" class="animable"></path><path d="M405.29,218.53h0a.52.52,0,0,1-.5-.51c0-.32.06-8,.81-11.52a84.22,84.22,0,0,1,3-9.44.5.5,0,1,1,.93.36,84.37,84.37,0,0,0-3,9.29c-.73,3.44-.78,11.24-.79,11.32A.5.5,0,0,1,405.29,218.53Z" style="fill: rgb(38, 50, 56); transform-origin: 407.184px 207.618px;" id="el8e84i0fgept" class="animable"></path></g><g id="freepik--Character--inject-125" class="animable" style="transform-origin: 260.727px 336.436px;"><path d="M222.45,304.84c1.39-22.4-1.16-63.13,40.95-57.73,45.13,5.77,32.22,58.55,32.22,58.55Z" style="fill: rgb(38, 50, 56); transform-origin: 259.89px 276.141px;" id="elxs51r0r2c0q" class="animable"></path><circle cx="251.51" cy="273" r="18.38" style="fill: rgb(255, 255, 255); transform-origin: 251.51px 273px;" id="elu4vm0qfd6qh" class="animable"></circle><path d="M253.93,254.65c-8.71-1.48-18,4.93-18.93,11.43l34.51,3.18C268.29,261.85,260.83,255.83,253.93,254.65Z" style="fill: rgb(38, 50, 56); transform-origin: 252.255px 261.847px;" id="eluelzmem9v8s" class="animable"></path><path d="M265.58,272.54c-.25,4.81-2.87,8.58-5.85,8.42s-5.2-4.17-5-9,2.87-8.58,5.85-8.42S265.82,267.74,265.58,272.54Z" style="fill: rgb(38, 50, 56); transform-origin: 260.157px 272.25px;" id="elky2u6g6tjci" class="animable"></path><path d="M251.51,292.38A19.38,19.38,0,1,1,270.89,273,19.4,19.4,0,0,1,251.51,292.38Zm0-36.75A17.38,17.38,0,1,0,268.89,273,17.39,17.39,0,0,0,251.51,255.63Z" style="fill: #A5E65E; transform-origin: 251.51px 273px;" id="elczgtitx8epb" class="animable"></path><g id="elw5eau255f"><path d="M290.49,304.28l-.12,0a.49.49,0,0,1-.37-.6c0-.13,3.22-13.69-.09-27.4a.5.5,0,1,1,1-.24c3.37,14,.12,27.74.09,27.87A.5.5,0,0,1,290.49,304.28Z" style="fill: rgb(255, 255, 255); opacity: 0.3; transform-origin: 291.167px 289.962px;" class="animable" id="el3gpl7oddtno"></path></g><g id="elj5hzp6r5hh"><path d="M287.7,268.76a.52.52,0,0,1-.46-.29,34.93,34.93,0,0,0-4.74-7.66.5.5,0,0,1,.07-.7.5.5,0,0,1,.71.07,36.47,36.47,0,0,1,4.87,7.87.49.49,0,0,1-.24.66A.54.54,0,0,1,287.7,268.76Z" style="fill: rgb(255, 255, 255); opacity: 0.3; transform-origin: 285.294px 264.377px;" class="animable" id="el1v5l88udc8j"></path></g><path d="M128.73,409.92h-.37a5,5,0,1,1,.28-10h.09c2.89,0,9.84-3.51,24.38-26.43a5,5,0,0,1,7.51-1.09,207.46,207.46,0,0,0,37.14,25.48,5,5,0,1,1-4.52,8.91,212.75,212.75,0,0,1-34.8-23.14C146.25,402,137.21,409.92,128.73,409.92Z" style="fill: rgb(38, 50, 56); transform-origin: 162.09px 390.544px;" id="elmua442dctoa" class="animable"></path><path d="M159.67,371.5l-.43,0a3,3,0,0,1-2.54-3.39c.71-5-.17-23.63-6.48-38.13a3,3,0,0,1,1.06-3.68c13.7-9.33,42.88-10.45,44.12-10.49a3,3,0,1,1,.2,6c-.27,0-25.78,1-38.88,8.2,5.58,14.44,6.85,32.43,5.92,38.94A3,3,0,0,1,159.67,371.5Z" style="fill: rgb(38, 50, 56); transform-origin: 174.235px 343.654px;" id="elmlqcrhuwge" class="animable"></path><path d="M164.71,367.62c-2-4.71-11-4.18-16.27-.14-2.82,2.15-6.64,8.64-7,11a3.54,3.54,0,0,0,4,4.24c3.45-.3,8.18-5.31,8.18-5.31-3.15,3.09.92,5.27,7,.8C163.94,375.72,166.94,372.89,164.71,367.62Z" style="fill: #A5E65E; transform-origin: 153.421px 373.514px;" id="elhqawq16hgkp" class="animable"></path><path d="M336.71,306.16a.32.32,0,0,1-.14,0,.49.49,0,0,1-.34-.62c1.33-4.64,2.78-7.47,4.69-9a5.18,5.18,0,0,1,.16-3.26,6.45,6.45,0,0,1,2.36-3,2.54,2.54,0,0,1-.59-2.38,6.18,6.18,0,0,1,2.14-3.16,2.24,2.24,0,0,1-.57-1.51c0-3,5.51-7.52,11.76-8.38a.5.5,0,0,1,.14,1c-5.94.81-10.92,5.11-10.9,7.38a1.31,1.31,0,0,0,.36.91,12.24,12.24,0,0,1,9.28-1.87c3.07.59,4.32,1.24,4.18,2.17-.28,1.75-6.81,2.12-11.19,1.6a6.18,6.18,0,0,1-2.25-.65,5.38,5.38,0,0,0-2,2.73,1.57,1.57,0,0,0,.49,1.64c1.86-1,4.47-1.36,7.92-.6,4.53,1,4.7,1.55,4.81,1.88a.67.67,0,0,1-.17.67c-.95,1-7.9.53-11.39-.33a4.91,4.91,0,0,1-1.21-.45,5.45,5.45,0,0,0-2.26,2.71,4.23,4.23,0,0,0-.23,2.3,5.77,5.77,0,0,1,.55-.29c2.07-1,4.57-.82,7.66.5,2,.87,3,1.65,3.1,2.44a1.12,1.12,0,0,1-.57,1c-1.53,1-6.87.86-9.65-.62a4,4,0,0,1-1.54-1.49c-1.63,1.5-2.95,4.17-4.15,8.36A.51.51,0,0,1,336.71,306.16Zm5.42-9.33a3,3,0,0,0,1.22,1.22c2.26,1.2,6.7,1.47,8.36.8.34-.14.39-.25.39-.25s-.05-.56-2.5-1.61c-2.8-1.2-5-1.37-6.83-.52A5.79,5.79,0,0,0,342.13,296.83Zm3.34-6.57.25.07a33.09,33.09,0,0,0,9.94.75,21.7,21.7,0,0,0-3.64-1A11.38,11.38,0,0,0,345.47,290.26Zm1.26-5.62a5.92,5.92,0,0,0,1.43.32c5,.59,9.39-.1,10-.73-.17-.15-.84-.58-3.32-1.05A11.25,11.25,0,0,0,346.73,284.64Z" style="fill: rgb(38, 50, 56); transform-origin: 347.729px 290.507px;" id="el9g3d8wpuhbs" class="animable"></path><path d="M206.53,408.25c.66-.21.44-.85-.3-.85H192.69c-25.78-2.73-43.79.93-32.44,1.79s-.8.68-9.09,3.82,61.65,3.93,68,0C225,409.39,197.39,411.18,206.53,408.25Z" style="fill: rgb(38, 50, 56); transform-origin: 185.229px 411.037px;" id="el2dgc59by3xu" class="animable"></path><polygon points="303.47 412.24 185.67 408.33 180.78 294.11 319.89 297.22 303.47 412.24" style="fill: #A5E65E; transform-origin: 250.335px 353.175px;" id="elk74cfb11qti" class="animable"></polygon><path d="M222.45,410.05a.5.5,0,0,1-.5-.46l-9.44-114.72a.51.51,0,0,1,.46-.54.52.52,0,0,1,.54.46L223,409.51a.5.5,0,0,1-.46.54Z" style="fill: rgb(38, 50, 56); transform-origin: 217.755px 352.19px;" id="elsl8qc6zk2ar" class="animable"></path><polygon points="303.47 412.24 335.13 407.42 345.1 301.21 319.89 297.22 303.47 412.24" style="fill: #A5E65E; transform-origin: 324.285px 354.73px;" id="ellds2dq51rv" class="animable"></polygon><g id="elr1zwfmyw6x"><polygon points="303.47 412.24 335.13 407.42 345.1 301.21 319.89 297.22 303.47 412.24" style="opacity: 0.2; transform-origin: 324.285px 354.73px;" class="animable" id="elx765erx8jzk"></polygon></g><path d="M195.73,386.32l-2.9-67.87a12.27,12.27,0,0,1,12.53-12.79l88.06,2a12.27,12.27,0,0,1,11.87,14L295.53,390A12.27,12.27,0,0,1,283,400.55l-75.39-2.5A12.27,12.27,0,0,1,195.73,386.32Z" style="fill: rgb(38, 50, 56); transform-origin: 249.116px 353.106px;" id="el2x4dx3nkhs1" class="animable"></path><path d="M205.25,326.49l13.62.43-.11,3.51-8.53-.27-.08,2.62,7.91.25-.11,3.36-7.91-.26-.1,3.25,8.77.28-.12,3.72-13.87-.44Z" style="fill: rgb(255, 255, 255); transform-origin: 211.795px 334.935px;" id="eldkcbkc8ykgk" class="animable"></path><path d="M221.4,343.47l.52-16.45,8.48.27a12.22,12.22,0,0,1,3.59.52,3.81,3.81,0,0,1,2,1.56,4.64,4.64,0,0,1-1.64,6.59,6.16,6.16,0,0,1-1.81.6,5.12,5.12,0,0,1,1.31.64,5.51,5.51,0,0,1,.78.9,6.43,6.43,0,0,1,.68,1l2.31,4.85-5.74-.19-2.56-5.11a3.94,3.94,0,0,0-.88-1.3,2.22,2.22,0,0,0-1.23-.42h-.45l-.21,6.67Zm5.42-9.62,2.14.07a8.63,8.63,0,0,0,1.35-.19,1.35,1.35,0,0,0,.85-.49,1.57,1.57,0,0,0,.35-.94,1.54,1.54,0,0,0-.47-1.24,3.1,3.1,0,0,0-1.88-.49l-2.24-.07Z" style="fill: rgb(255, 255, 255); transform-origin: 229.51px 335.485px;" id="elqwqidzxwnib" class="animable"></path><path d="M239.28,344l.52-16.45,8.47.27a12.16,12.16,0,0,1,3.59.52,3.77,3.77,0,0,1,2,1.56,4.45,4.45,0,0,1,.68,2.69,4.42,4.42,0,0,1-2.31,3.9,6.27,6.27,0,0,1-1.81.6,5,5,0,0,1,1.3.64,4.84,4.84,0,0,1,.79.89,6.87,6.87,0,0,1,.68,1l2.31,4.84-5.74-.18-2.56-5.11a4,4,0,0,0-.88-1.3,2.08,2.08,0,0,0-1.24-.42l-.44,0-.22,6.68Zm5.41-9.62,2.15.06a7.21,7.21,0,0,0,1.35-.18,1.31,1.31,0,0,0,.84-.49,1.46,1.46,0,0,0,.35-.94,1.52,1.52,0,0,0-.46-1.24,3,3,0,0,0-1.89-.49l-2.23-.07Z" style="fill: rgb(255, 255, 255); transform-origin: 247.39px 336.005px;" id="elo9bd8o4e5hc" class="animable"></path><path d="M256.32,336.36a7.79,7.79,0,0,1,8.76-8.25,8.6,8.6,0,0,1,6.26,2.41,8.32,8.32,0,0,1,2,6.25,10.21,10.21,0,0,1-1.12,4.7,7,7,0,0,1-2.9,2.78,9.22,9.22,0,0,1-4.61.88,10.58,10.58,0,0,1-4.58-1,7,7,0,0,1-2.86-2.9A9.21,9.21,0,0,1,256.32,336.36Zm5.08.18a5.56,5.56,0,0,0,.81,3.61,3.52,3.52,0,0,0,5.06.19,6.13,6.13,0,0,0,1-3.8,5.17,5.17,0,0,0-.83-3.43A3.22,3.22,0,0,0,265,332a3.1,3.1,0,0,0-2.51,1A5.56,5.56,0,0,0,261.4,336.54Z" style="fill: rgb(255, 255, 255); transform-origin: 264.834px 336.599px;" id="eln5ame6woo6" class="animable"></path><path d="M275.91,345.21l.52-16.46,8.47.27a12.51,12.51,0,0,1,3.59.52,3.87,3.87,0,0,1,2,1.56,4.49,4.49,0,0,1,.68,2.69,4.42,4.42,0,0,1-2.31,3.91,6.61,6.61,0,0,1-1.81.59,5,5,0,0,1,1.3.65,4.84,4.84,0,0,1,.79.89,6.43,6.43,0,0,1,.68,1l2.31,4.85-5.74-.18-2.56-5.12a3.91,3.91,0,0,0-.88-1.29,2.16,2.16,0,0,0-1.24-.43h-.44l-.22,6.68Zm5.41-9.63,2.15.07a7.21,7.21,0,0,0,1.35-.18,1.35,1.35,0,0,0,.84-.49,1.48,1.48,0,0,0,.35-1,1.5,1.5,0,0,0-.46-1.23,3,3,0,0,0-1.89-.49l-2.23-.07Z" style="fill: rgb(255, 255, 255); transform-origin: 284.02px 337.215px;" id="elt7f7g76dds" class="animable"></path><path d="M284,373.16a1.32,1.32,0,0,1-1-.43l-8.56-9.37-9.24,8.44a1.31,1.31,0,0,1-1.85-.08l-8.56-9.37-9.24,8.44a1.31,1.31,0,0,1-1.85-.08l-8.57-9.37-9.23,8.44a1.33,1.33,0,0,1-1,.34,1.35,1.35,0,0,1-.91-.43l-8.56-9.36-9.23,8.43a1.32,1.32,0,0,1-1.86-.08,1.3,1.3,0,0,1,.09-1.85l10.2-9.33a1.32,1.32,0,0,1,1.86.08l8.56,9.37,9.23-8.44a1.37,1.37,0,0,1,.95-.34,1.33,1.33,0,0,1,.91.43l8.56,9.37,9.24-8.44a1.3,1.3,0,0,1,1.85.08l8.56,9.37,9.24-8.44a1.31,1.31,0,0,1,1.85.08L285,371a1.32,1.32,0,0,1-1,2.2Z" style="fill: rgb(255, 255, 255); transform-origin: 244.666px 365.178px;" id="elgis5mt62g3" class="animable"></path><polygon points="125.75 414.67 119.49 411.68 113.91 384.51 116.94 381.18 125.75 414.67" style="fill: #A5E65E; transform-origin: 119.83px 397.925px;" id="elavhygi1ioh" class="animable"></polygon><polygon points="125.75 414.67 134.06 409.81 126.94 387.43 116.94 381.18 125.75 414.67" style="fill: #A5E65E; transform-origin: 125.5px 397.925px;" id="el4ix25stmszo" class="animable"></polygon><g id="elx6sid1r61ir"><polygon points="125.75 414.67 134.06 409.81 126.94 387.43 116.94 381.18 125.75 414.67" style="opacity: 0.2; transform-origin: 125.5px 397.925px;" class="animable" id="elpo3jndykh5a"></polygon></g><path d="M262,419.61h-.69a5,5,0,0,1,.27-10c7.7.25,24-4.48,33.32-13.52a5,5,0,0,1,2-1.2c15.79-4.74,21.66,4.83,21.9,5.24l-8.6,5.09a1,1,0,0,0,.11.18c-.09-.13-2.33-3-9.45-1.24C289.17,414.82,271.23,419.61,262,419.61Z" style="fill: rgb(38, 50, 56); transform-origin: 287.627px 406.593px;" id="eljj6hppautj7" class="animable"></path><polygon points="261.39 426.25 243.18 425.11 241.75 391.53 266.22 392.44 261.39 426.25" style="fill: #A5E65E; transform-origin: 253.985px 408.89px;" id="elmjq4oelktda" class="animable"></polygon><polygon points="261.39 426.25 265.65 422.01 268.29 401.08 266.22 392.44 261.39 426.25" style="fill: #A5E65E; transform-origin: 264.84px 409.345px;" id="el5edb4iy3tum" class="animable"></polygon><g id="el6ncnzzpxuza"><polygon points="261.39 426.25 265.65 422.01 268.29 401.08 266.22 392.44 261.39 426.25" style="opacity: 0.2; transform-origin: 264.84px 409.345px;" class="animable" id="elrhemrhu26hf"></polygon></g><path d="M366.91,413.54a3,3,0,0,1-1.81-.61c-10.4-7.9-24.45-21.93-29.84-35.46a2.64,2.64,0,0,1-.17-.61c-2.63-15.64-5.14-48.55-5.25-49.94a3,3,0,1,1,6-.45c0,.33,2.57,33.56,5.13,49.07,5.38,13.16,20,26.67,27.78,32.61a3,3,0,0,1-1.82,5.39Z" style="fill: rgb(38, 50, 56); transform-origin: 349.884px 368.613px;" id="elatqzk9b2j1e" class="animable"></path><path d="M380.78,415.05c-2.32,0-4.95-1.05-7.82-3.12a3,3,0,0,1,3.52-4.86c2.48,1.79,3.83,2,4.3,2a3,3,0,0,1,0,6Z" style="fill: rgb(38, 50, 56); transform-origin: 377.75px 410.785px;" id="elzppka6a5ig" class="animable"></path><path d="M373.8,411.84c3.21-9.53,16.37-7.65,20.91-6.23a47.77,47.77,0,0,1,11.07,4.8c2.45,1.6,2.49,4.29-.78,5.82-4,1.88-14.16.21-14.16.21,5.24,2.29,0,6-9.21,2.36C378.64,417.62,372.67,415.34,373.8,411.84Z" style="fill: #A5E65E; transform-origin: 390.602px 412.385px;" id="el5adhe3xs6zu" class="animable"></path><path d="M341.86,331c-1.19,8.1-7.9,14.07-13.36,13.27s-5.68-8-4.49-16.14,3.35-14,8.81-13.2S343.05,322.93,341.86,331Z" style="fill: rgb(38, 50, 56); transform-origin: 332.733px 329.599px;" id="elg4tfj44hbsa" class="animable"></path><circle cx="209.88" cy="297.88" r="0.82" style="fill: rgb(38, 50, 56); transform-origin: 209.88px 297.88px;" id="elld5bmw4wi7f" class="animable"></circle><path d="M218.21,303.78a.82.82,0,1,1-.82-.82A.82.82,0,0,1,218.21,303.78Z" style="fill: rgb(38, 50, 56); transform-origin: 217.39px 303.78px;" id="el4n7drf93w9x" class="animable"></path><path d="M219.13,400.68a.82.82,0,1,1-.82-.82A.82.82,0,0,1,219.13,400.68Z" style="fill: rgb(38, 50, 56); transform-origin: 218.31px 400.68px;" id="el8x4oifyu3aa" class="animable"></path><path d="M226.64,406.59a.82.82,0,1,1-.82-.82A.82.82,0,0,1,226.64,406.59Z" style="fill: rgb(38, 50, 56); transform-origin: 225.82px 406.59px;" id="elyk5seqgbs2" class="animable"></path></g><g id="freepik--robot-parts--inject-125" class="animable" style="transform-origin: 250.343px 414.689px;"><path d="M82.51,416.42a9.62,9.62,0,0,1-7.33-3.95.5.5,0,1,1,.82-.57c1.87,2.7,6,4.13,7.8,3.28a1.3,1.3,0,0,0,.47-.34,6.05,6.05,0,0,1-3.52-4.48c-.23-1.27-.41-3,.63-3.22,1.44-.32,3.32,3.15,4,5.78a3.78,3.78,0,0,1,.13,1.34,4.26,4.26,0,0,0,1.78.14,1.94,1.94,0,0,0,1.38-.74,5.86,5.86,0,0,1-2.31-4.19c-.38-2.74-.09-3.21.21-3.45a.66.66,0,0,1,.69-.07c1.07.45,2.36,4.33,2.61,6.53a2.66,2.66,0,0,1,0,.69,3.91,3.91,0,0,0,1.35.26,4.29,4.29,0,0,0,2.41-.63c-.14-.09-.27-.19-.4-.29-1-.89-1.46-2.31-1.28-4.33.14-1.57.49-2.43,1.12-2.7a1.13,1.13,0,0,1,1.21.24,6.92,6.92,0,0,1,1.73,5.56,3,3,0,0,1-.51,1.15c1.84.32,4.42-.2,6.65-.75a.5.5,0,0,1,.24,1c-2.71.67-5.63,1.22-7.69.62a5.69,5.69,0,0,1-3.5,1.16,4.83,4.83,0,0,1-1.64-.31,2.8,2.8,0,0,1-2.12,1.27,5.33,5.33,0,0,1-2.24-.19,2.21,2.21,0,0,1-1,.89A4.16,4.16,0,0,1,82.51,416.42Zm-.86-8.28a4.32,4.32,0,0,0,.08,2.05,5.05,5.05,0,0,0,2.84,3.7,3.21,3.21,0,0,0-.12-.7C83.67,410.33,82.17,408.36,81.65,408.14Zm5.57-.87a14.19,14.19,0,0,0,.17,2.06,5.18,5.18,0,0,0,1.52,3.22A15.72,15.72,0,0,0,87.22,407.27Zm6.29-.87h0s-.38.19-.52,1.86.15,2.82.93,3.49a3.06,3.06,0,0,0,.6.38,2.24,2.24,0,0,0,.54-1,6.26,6.26,0,0,0-1.19-4.43C93.66,406.44,93.54,406.4,93.51,406.4Z" style="fill: rgb(38, 50, 56); transform-origin: 88.9288px 410.91px;" id="elfq3ptgrov5j" class="animable"></path><polygon points="228.87 423.98 231.58 419.28 228.87 414.58 225.97 414.58 227.61 419.28 225.97 423.98 228.87 423.98" style="fill: rgb(38, 50, 56); transform-origin: 228.775px 419.28px;" id="elo8gkjixntm" class="animable"></polygon><path d="M226.16,421.73a2.45,2.45,0,1,1,0-4.89l-4.6-.92-1.23,3.72,2.06,3.14Z" style="fill: rgb(38, 50, 56); transform-origin: 223.245px 419.35px;" id="el0wsxaykmw7xp" class="animable"></path><path d="M226.56,414.58h-5.43l-2.71,4.7,2.71,4.7h5.43l2.71-4.7Zm-2.71,7.15a2.45,2.45,0,1,1,2.44-2.45A2.45,2.45,0,0,1,223.85,421.73Z" style="fill: #A5E65E; transform-origin: 223.845px 419.28px;" id="elag5u0skw1k" class="animable"></path><polygon points="417.89 414.26 415.88 410.77 417.89 407.28 420.04 407.28 418.83 410.77 420.04 414.26 417.89 414.26" style="fill: #A5E65E; transform-origin: 417.96px 410.77px;" id="eljol7pylo4fd" class="animable"></polygon><path d="M419.9,412.59a1.82,1.82,0,1,0,0-3.63l3.42-.68.91,2.76-1.52,2.33Z" style="fill: #A5E65E; transform-origin: 422.065px 410.825px;" id="el163ba97a0f4" class="animable"></path><path d="M419.61,407.28h4l2,3.49-2,3.49h-4l-2-3.49Zm2,5.31a1.82,1.82,0,1,0-1.81-1.82A1.81,1.81,0,0,0,421.62,412.59Z" style="fill: rgb(38, 50, 56); transform-origin: 421.61px 410.77px;" id="elp5wef252sn" class="animable"></path><path d="M343,418.9h4.52a2.14,2.14,0,0,0,2.13-2.14h0a2.14,2.14,0,0,0-2.13-2.14H343a2.14,2.14,0,0,0-2.14,2.14h0A2.14,2.14,0,0,0,343,418.9Z" style="fill: rgb(38, 50, 56); transform-origin: 345.255px 416.76px;" id="elhqh2891mkh" class="animable"></path><path d="M335.73,414.86a4.46,4.46,0,1,1,2,6.18A4.61,4.61,0,0,1,335.73,414.86Z" style="fill: #A5E65E; transform-origin: 339.665px 417.009px;" id="elqv57ld5k7gh" class="animable"></path><g id="eltf4zzhtqjtm"><rect x="339.07" y="411.71" width="1.37" height="10.1" style="fill: rgb(38, 50, 56); transform-origin: 339.755px 416.76px; transform: rotate(-154.76deg);" class="animable" id="elpllt396mi9"></rect></g></g><defs>     <filter id="active" height="200%">         <feMorphology in="SourceAlpha" result="DILATED" operator="dilate" radius="2"></feMorphology>                <feFlood flood-color="#32DFEC" flood-opacity="1" result="PINK"></feFlood>        <feComposite in="PINK" in2="DILATED" operator="in" result="OUTLINE"></feComposite>        <feMerge>            <feMergeNode in="OUTLINE"></feMergeNode>            <feMergeNode in="SourceGraphic"></feMergeNode>        </feMerge>    </filter>    <filter id="hover" height="200%">        <feMorphology in="SourceAlpha" result="DILATED" operator="dilate" radius="2"></feMorphology>                <feFlood flood-color="#ff0000" flood-opacity="0.5" result="PINK"></feFlood>        <feComposite in="PINK" in2="DILATED" operator="in" result="OUTLINE"></feComposite>        <feMerge>            <feMergeNode in="OUTLINE"></feMergeNode>            <feMergeNode in="SourceGraphic"></feMergeNode>        </feMerge>            <feColorMatrix type="matrix" values="0   0   0   0   0                0   1   0   0   0                0   0   0   0   0                0   0   0   1   0 "></feColorMatrix>    </filter></defs></svg>